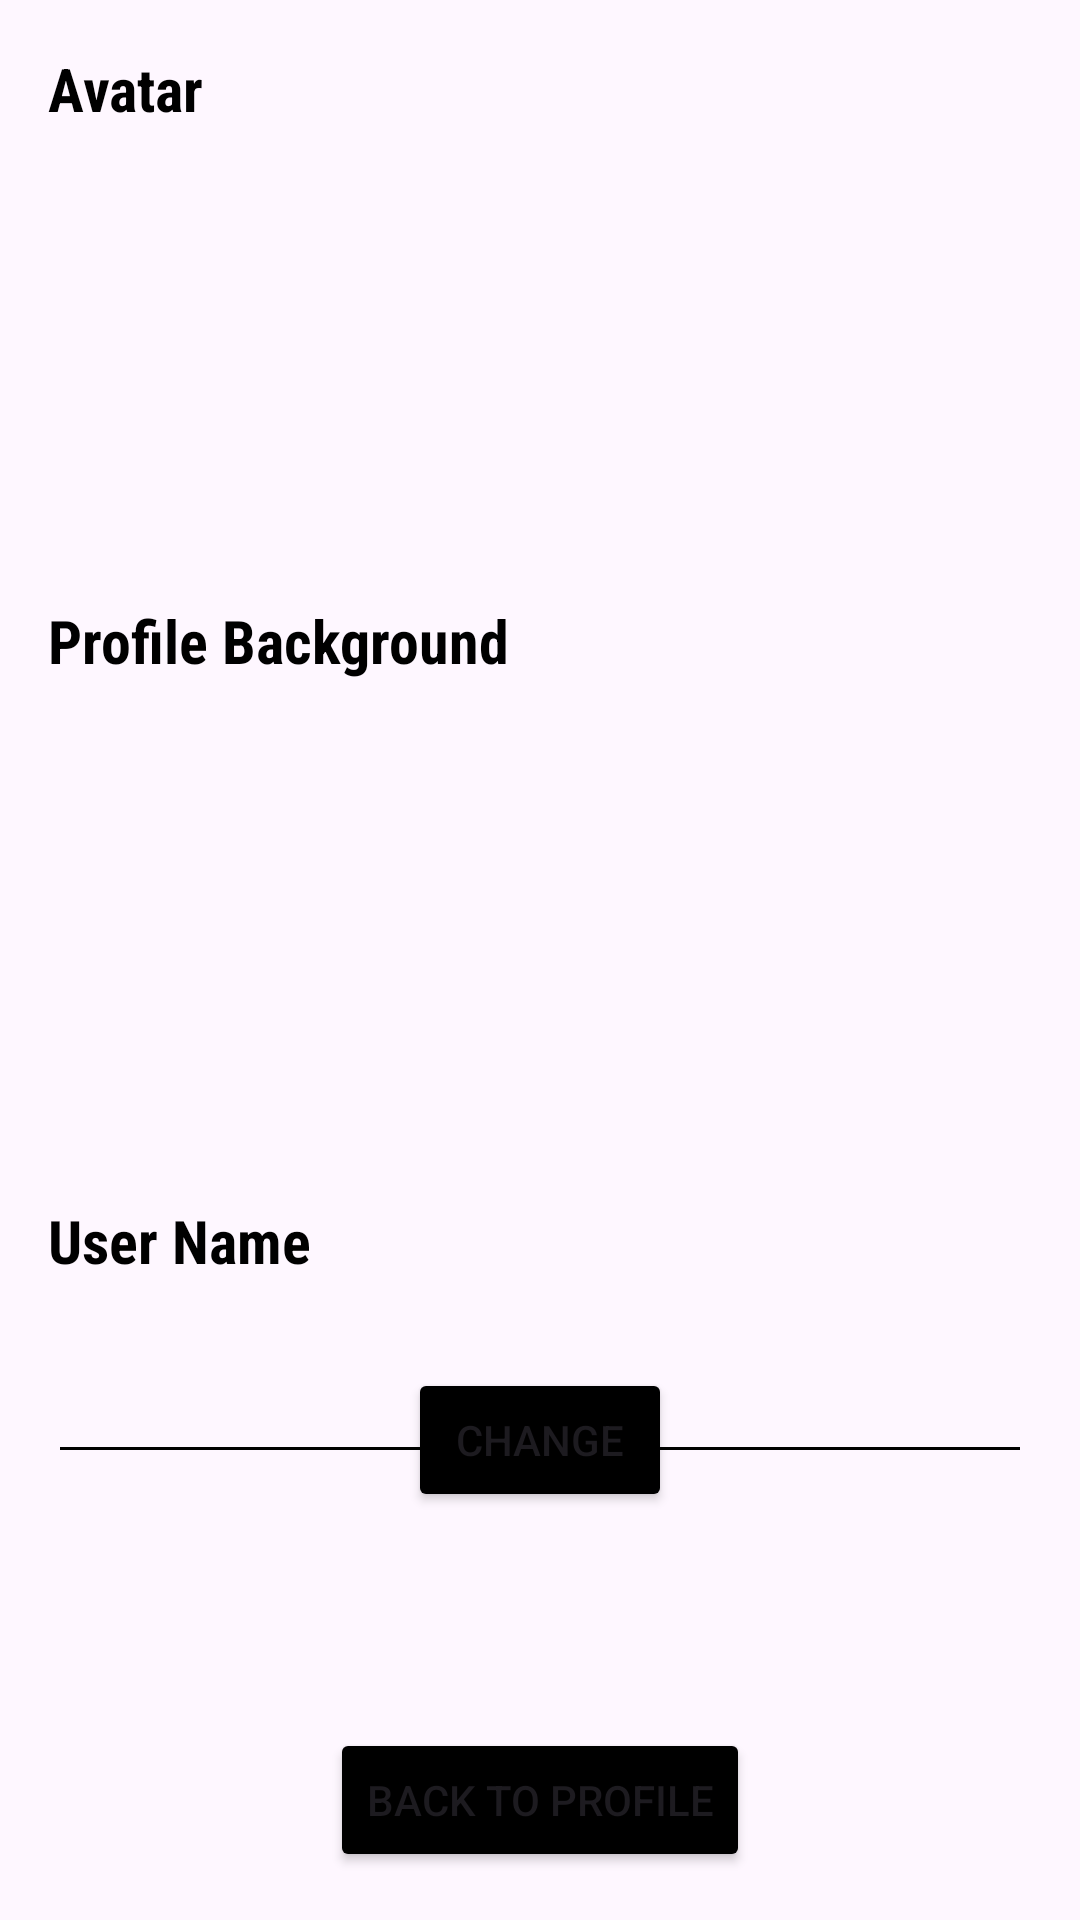

Android layout source for this screen:
<!-- AndroidManifest.xml: application theme Theme.MangaPet -->
<!-- res/layout/fragment_user_settings.xml -->
<?xml version="1.0" encoding="utf-8"?>
<FrameLayout xmlns:android="http://schemas.android.com/apk/res/android"
    xmlns:tools="http://schemas.android.com/tools"
    android:layout_width="match_parent"
    android:layout_height="match_parent"
    tools:context=".UserSettings">

    <TextView
        android:layout_width="wrap_content"
        android:layout_height="wrap_content"
        android:text="Avatar"
        android:fontFamily="sans-serif-condensed"
        android:textSize="20sp"
        android:textStyle="bold"
        android:textColor="@color/black"
        android:layout_margin ="16dp"
        />

    <ImageView
        android:id="@+id/settingsAvatar"
        android:layout_width="100dp"
        android:layout_height="100dp"
        android:src="@drawable/download"
        android:background="@drawable/border"
        android:layout_marginTop="50dp"
        android:layout_marginStart="16dp"/>

    <ImageView
        android:id="@+id/settingsAvatar2"
        android:layout_width="100dp"
        android:layout_height="100dp"
        android:scaleType="centerCrop"
        android:layout_marginTop="50dp"
        android:layout_marginStart="150dp"/>

    <TextView
        android:layout_width="wrap_content"
        android:layout_height="wrap_content"
        android:text="Profile Background"
        android:fontFamily="sans-serif-condensed"
        android:textSize="20sp"
        android:textStyle="bold"
        android:textColor="@color/black"
        android:layout_marginTop="200dp"
        android:layout_marginStart="16dp"
        />
    <ImageView
        android:id="@+id/settingsBackground"
        android:layout_width="match_parent"
        android:layout_height="100dp"
        android:src="@drawable/download"
        android:background="@drawable/border"
        android:layout_marginTop="250dp"
        android:layout_marginHorizontal="8dp"
        />

    <TextView
        android:id="@+id/userName"
        android:layout_width="wrap_content"
        android:layout_height="wrap_content"
        android:text="User Name"
        android:textSize="20sp"
        android:fontFamily="sans-serif-condensed"
        android:textStyle="bold"
        android:textColor="@color/black"
        android:layout_marginTop="400dp"
        android:layout_marginStart="16dp"/>

    <EditText
        android:id="@+id/changeUserName"
        android:layout_width="match_parent"
        android:layout_height="wrap_content"
        android:layout_marginTop="450dp"
        android:layout_marginHorizontal="16dp"
        android:textColor="@color/black"
        android:backgroundTint="@color/black"
        />

    <Button
        android:id="@+id/buttonChangeName"
        android:layout_width="wrap_content"
        android:layout_height="wrap_content"
        android:backgroundTint="@color/black"
        android:layout_gravity="center"
        android:layout_marginTop="160dp"
        android:text="Change"
        />


    <Button
        android:id="@+id/buttonBack"
        android:layout_width="wrap_content"
        android:layout_height="wrap_content"
        android:backgroundTint="@color/black"
        android:layout_gravity="bottom|center"
        android:layout_margin="16dp"
        android:text="Back to profile"/>





</FrameLayout>
<!-- resources referenced by this layout -->
<resources>
  <color name="black">#FF000000</color>
  <style name="Theme.MangaPet" parent="Base.Theme.MangaPet" />
  <style name="Base.Theme.MangaPet" parent="Theme.Material3.DayNight.NoActionBar">
          
          
      </style>
</resources>
